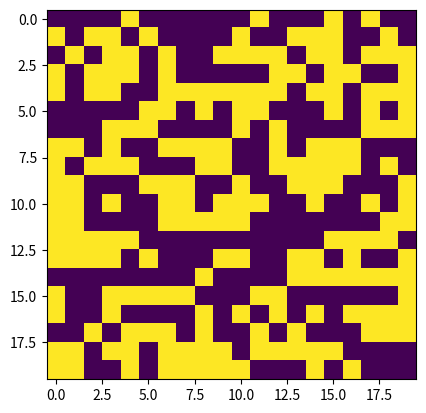

Generate this figure with matplotlib:
#import
from matplotlib import pyplot as plt
import numpy as np


#def
def mask2rle(img):
    img = img.T
    pixels = img.flatten()
    pixels = np.concatenate([[0], pixels, [0]])
    runs = np.where(pixels[1:] != pixels[:-1])[0] + 1
    runs[1::2] -= runs[::2]
    return ' '.join(str(x) for x in runs)


if __name__ == '__main__':
    #parameters
    weight = 20
    height = 20

    #generate fake mask
    mask = np.random.randint(low=0, high=2, size=(weight, height))

    #convert mask to rle
    rle = mask2rle(img=mask)

    #display
    print(rle)
    plt.imshow(mask)
    plt.show()
